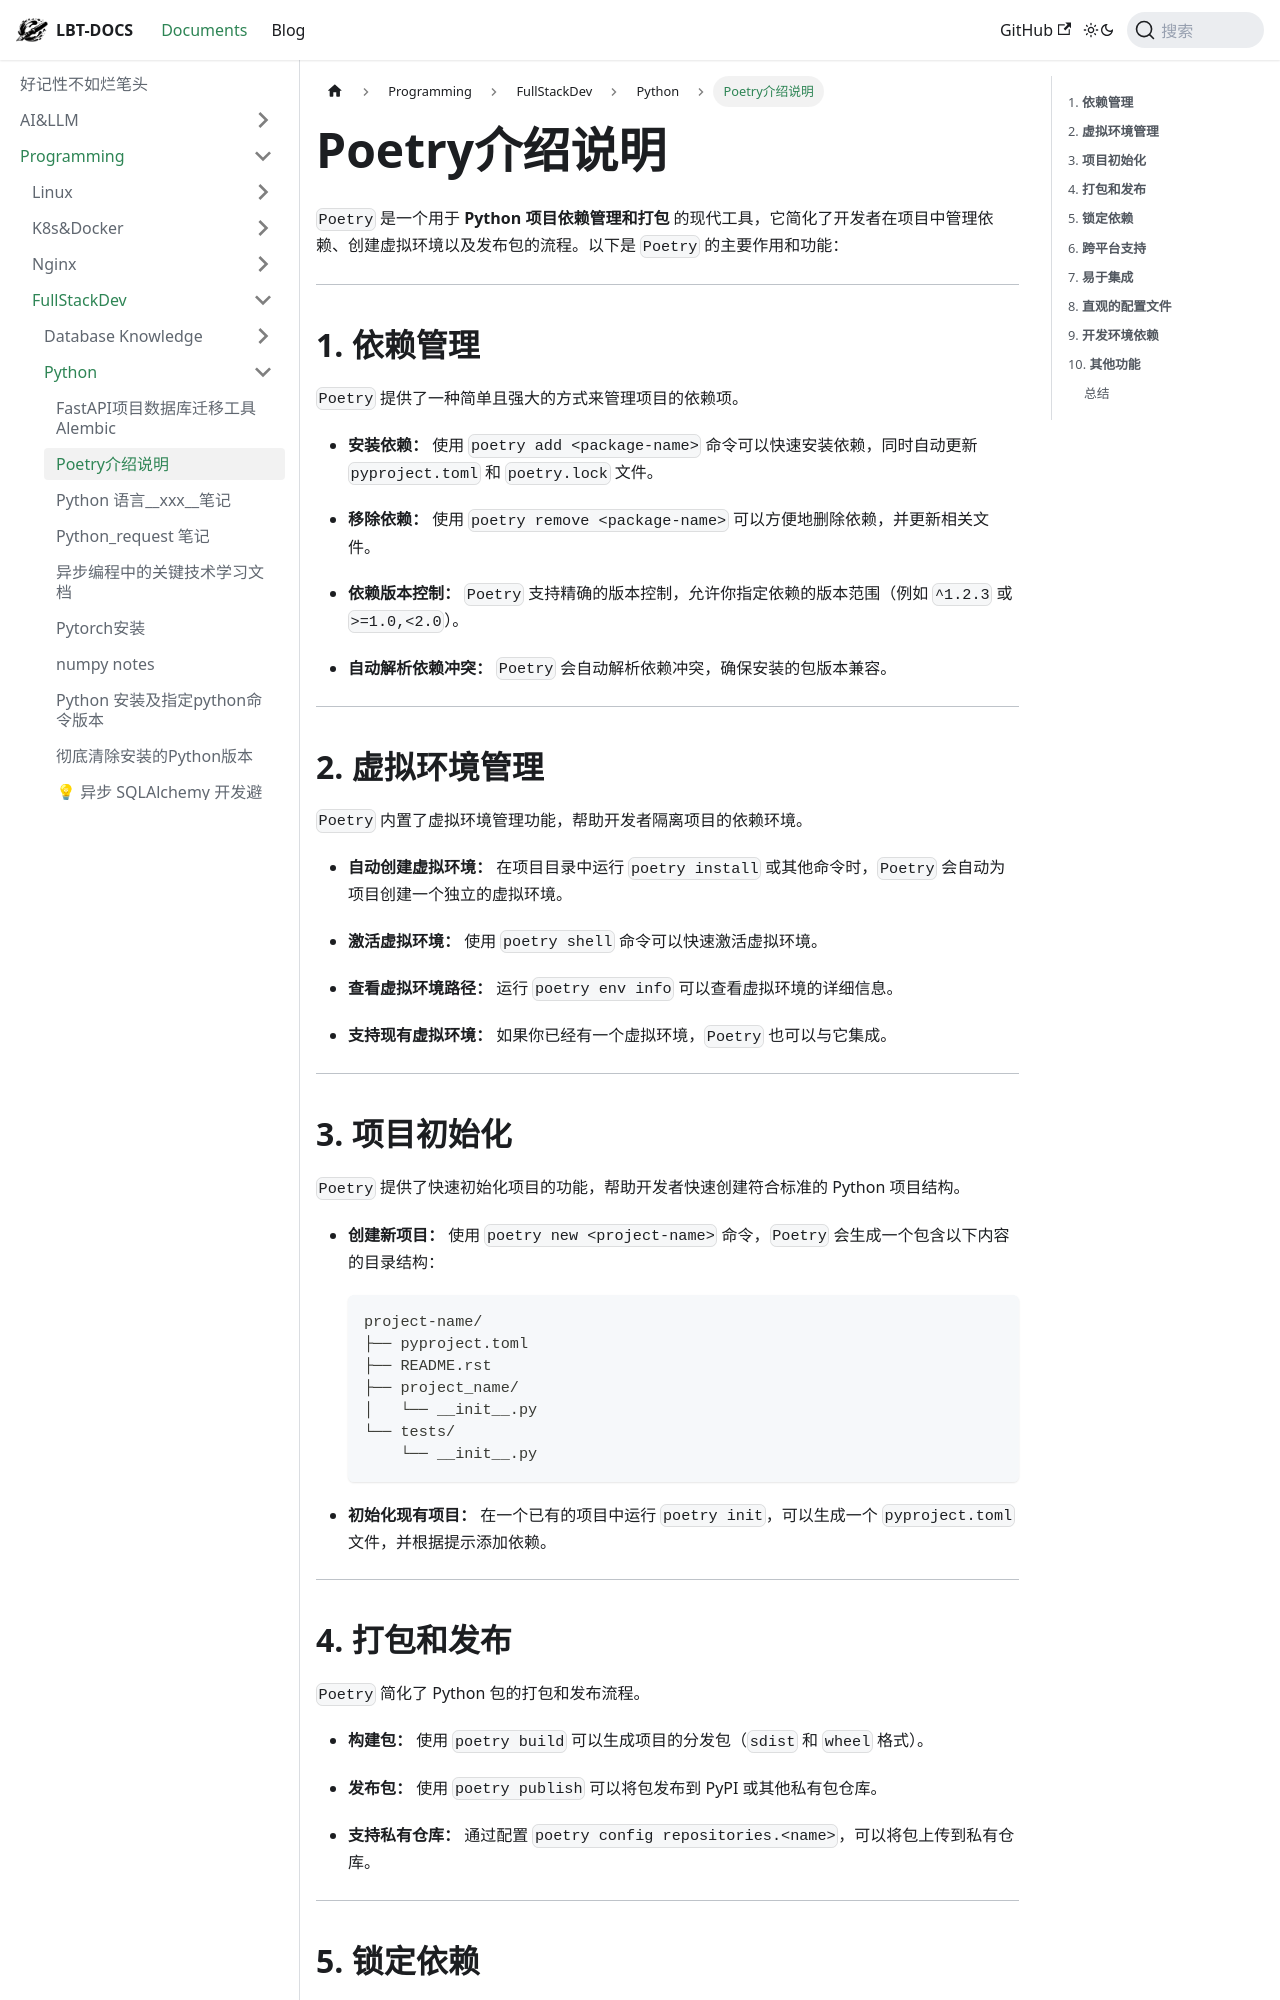

repository: fhvknb/lbt-docs · page: docs/Programming/FullStackDev/Python/Poetry介绍说明.html · generator: docusaurus

---
tag:
  - python
---

`Poetry` 是一个用于 **Python 项目依赖管理和打包** 的现代工具，它简化了开发者在项目中管理依赖、创建虚拟环境以及发布包的流程。以下是 `Poetry` 的主要作用和功能：

---

## 1. **依赖管理**
`Poetry` 提供了一种简单且强大的方式来管理项目的依赖项。

- **安装依赖：**
  使用 `poetry add <package-name>` 命令可以快速安装依赖，同时自动更新 `pyproject.toml` 和 `poetry.lock` 文件。
  
- **移除依赖：**
  使用 `poetry remove <package-name>` 可以方便地删除依赖，并更新相关文件。

- **依赖版本控制：**
  `Poetry` 支持精确的版本控制，允许你指定依赖的版本范围（例如 `^1.2.3` 或 `>=1.0,<2.0`）。

- **自动解析依赖冲突：**
  `Poetry` 会自动解析依赖冲突，确保安装的包版本兼容。

---

## 2. **虚拟环境管理**
`Poetry` 内置了虚拟环境管理功能，帮助开发者隔离项目的依赖环境。

- **自动创建虚拟环境：**
  在项目目录中运行 `poetry install` 或其他命令时，`Poetry` 会自动为项目创建一个独立的虚拟环境。

- **激活虚拟环境：**
  使用 `poetry shell` 命令可以快速激活虚拟环境。

- **查看虚拟环境路径：**
  运行 `poetry env info` 可以查看虚拟环境的详细信息。

- **支持现有虚拟环境：**
  如果你已经有一个虚拟环境，`Poetry` 也可以与它集成。

---

## 3. **项目初始化**
`Poetry` 提供了快速初始化项目的功能，帮助开发者快速创建符合标准的 Python 项目结构。

- **创建新项目：**
  使用 `poetry new <project-name>` 命令，`Poetry` 会生成一个包含以下内容的目录结构：
  ```
  project-name/
  ├── pyproject.toml
  ├── README.rst
  ├── project_name/
  │   └── __init__.py
  └── tests/
      └── __init__.py
  ```

- **初始化现有项目：**
  在一个已有的项目中运行 `poetry init`，可以生成一个 `pyproject.toml` 文件，并根据提示添加依赖。

---

## 4. **打包和发布**
`Poetry` 简化了 Python 包的打包和发布流程。

- **构建包：**
  使用 `poetry build` 可以生成项目的分发包（`sdist` 和 `wheel` 格式）。

- **发布包：**
  使用 `poetry publish` 可以将包发布到 PyPI 或其他私有包仓库。

- **支持私有仓库：**
  通过配置 `poetry config repositories.<name>`，可以将包上传到私有仓库。

---
